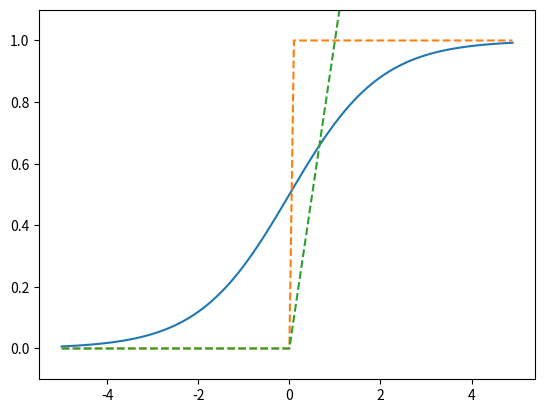

Recreate this plot in Python.
#%%
import numpy as np
import matplotlib.pylab as plt

def set_function(x) : 
	y = x>0;
	return y.astype(np.int64);

def sigmoid(x) : 
	return 1/(1 + np.exp(-x));

def relu(x) :
	return np.maximum(0,x);

x = np.arange(-5.0,5.0,0.1);
y1 = sigmoid(x);
y2 = set_function(x);
y3 = relu(x);

plt.plot(x,y1); # 계단함수
plt.plot(x,y2,linestyle = "--"); # 시그모이드함수 (1/1+e^-1);
plt.plot(x,y3,linestyle = "--"); # ReLU (Rectfied Linear Unit) 함수 
plt.ylim(-0.1,1.1);
plt.show();
# %%
